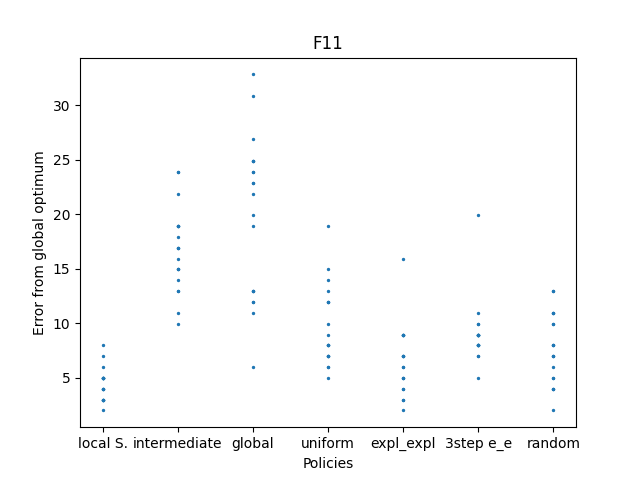

Source data for this figure (header and first rows):
-395.02518970486346, -398.0100799722344, -395.02520066963115, -395.02519653946564, -395.0252032993676, -395.0252039366944, -397.0151194780863, -395.0252011313581, -396.02015844655074, -396.02016277430135, -397.01512188428126, -395.02520399357843, -396.0201484433935, -394.0302448416477, -392.0403244298634, -397.01511673282397, -396.0201624977486, -397.015121634194, -393.0352821146346, -397.0151142274312
-389.1, -376.1, -385.1, -383.1, -376.1, -385.1, -383.1, -383.1, -382.1, -385.1, -378.1, -381.1, -381.1, -384.1, -387.1, -387.1, -381.1, -386.1, -390.1, -381.1
-373.1, -376.1, -381.1, -377.1, -389.1, -388.1, -377.1, -387.1, -369.2, -375.1, -375.1, -367.2, -375.1, -376.1, -387.1, -394, -387.1, -380.1, -388.1, -378.1
-381.1, -393, -391, -385.1, -388.1, -388.1, -393, -393, -394, -392, -392, -394, -390.1, -386.1, -393, -388.1, -392, -395, -387.1, -392
-393, -397, -394, -395, -393, -397, -391, -395, -396, -393, -396, -391, -393, -391, -398, -391, -395, -391, -384.1, -394
-390.1, -393, -395, -391, -392, -391, -392, -392, -393, -391, -391, -392, -380.1, -391, -392, -392, -390.1, -391, -391, -389.1
-396, -392, -396, -387.1, -396, -390.1, -393, -398, -389.1, -392, -389.1, -394, -392, -395, -395, -390.1, -393, -393, -389.1, -387.1
